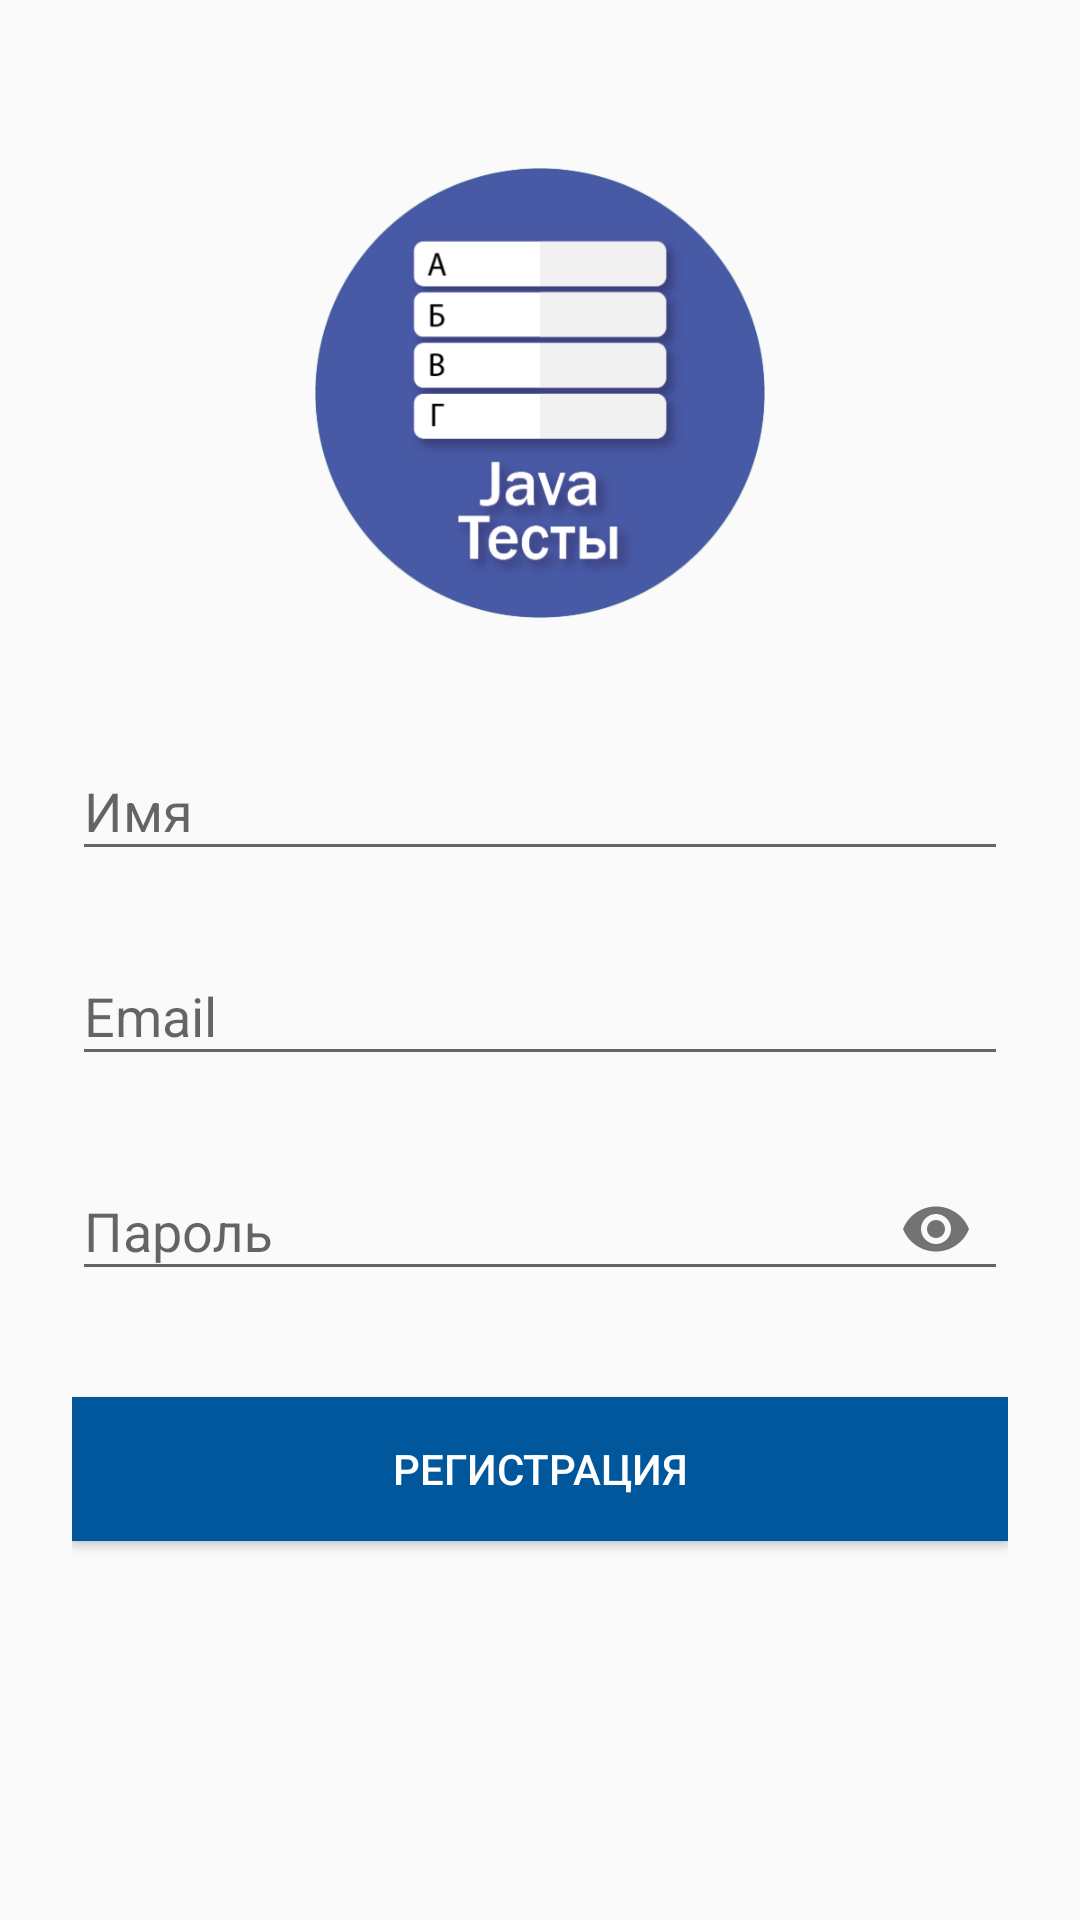

The Android layout XML behind this screen, and the referenced resources:
<!-- AndroidManifest.xml: application theme AppTheme -->
<!-- res/layout/activity_signup.xml -->
<?xml version="1.0" encoding="utf-8"?>
<ScrollView xmlns:android="http://schemas.android.com/apk/res/android"
    xmlns:app="http://schemas.android.com/apk/res-auto"
    android:layout_width="fill_parent"
    android:layout_height="fill_parent"
    android:fitsSystemWindows="true">

    <LinearLayout
        android:layout_width="match_parent"
        android:layout_height="wrap_content"
        android:descendantFocusability="beforeDescendants"
        android:focusableInTouchMode="true"
        android:orientation="vertical"
        android:paddingLeft="24dp"
        android:paddingRight="24dp"
        android:paddingTop="56dp">

        <ImageView
            android:layout_width="150dp"
            android:layout_height="150dp"
            android:layout_gravity="center_horizontal"
            android:layout_marginBottom="24dp"
            android:contentDescription="@string/logo"
            android:src="@drawable/logo" />

        <android.support.design.widget.TextInputLayout
            android:id="@+id/input_name_wrapper"
            android:layout_width="match_parent"
            android:layout_height="wrap_content"
            android:layout_marginBottom="8dp"
            android:layout_marginTop="8dp"
            app:errorTextAppearance="@style/error_appearance">

            <EditText
                android:id="@+id/input_name"
                android:layout_width="match_parent"
                android:layout_height="wrap_content"
                android:hint="@string/name"
                android:imeOptions="actionNext"
                android:inputType="textPersonName|textAutoCorrect|textCapWords" />
        </android.support.design.widget.TextInputLayout>

        <android.support.design.widget.TextInputLayout
            android:id="@+id/input_email_wrapper"
            android:layout_width="match_parent"
            android:layout_height="wrap_content"
            android:layout_marginBottom="8dp"
            android:layout_marginTop="8dp"
            app:errorTextAppearance="@style/error_appearance">

            <EditText
                android:id="@+id/input_email"
                android:layout_width="match_parent"
                android:layout_height="wrap_content"
                android:hint="@string/email"
                android:imeOptions="actionNext"
                android:inputType="textEmailAddress" />
        </android.support.design.widget.TextInputLayout>

        <android.support.design.widget.TextInputLayout
            android:id="@+id/input_password_wrapper"
            android:layout_width="match_parent"
            android:layout_height="wrap_content"
            android:layout_marginBottom="8dp"
            android:layout_marginTop="8dp"
            app:passwordToggleEnabled="true"
            app:errorTextAppearance="@style/error_appearance">

            <android.support.design.widget.TextInputEditText
                android:id="@+id/input_password"
                android:layout_width="match_parent"
                android:layout_height="wrap_content"
                android:hint="@string/password"
                android:imeOptions="actionSend"
                android:inputType="textPassword" />
        </android.support.design.widget.TextInputLayout>

        
        <android.support.v7.widget.AppCompatButton
            android:id="@+id/btn_signup"
            android:layout_width="match_parent"
            android:layout_height="48dp"
            android:layout_marginBottom="24dp"
            android:layout_marginTop="24dp"
            android:background="@color/colorPrimaryDark"
            android:padding="12dp"
            android:text="@string/registration"
            android:textColor="@color/colorWhite" />

    </LinearLayout>
</ScrollView>
<!-- resources referenced by this layout -->
<resources>
  <color name="colorPrimaryDark">#01579B</color>
  <color name="colorWhite">#ffffff</color>
  <!-- drawable logo: png bitmap (drawable-hdpi, 18425 bytes) -->
  <string name="email">Email</string>
  <string name="logo">Лого</string>
  <string name="name">Имя</string>
  <string name="password">Пароль</string>
  <string name="registration">Регистрация</string>
  <style name="error_appearance" parent="@android:style/TextAppearance">
          <item name="android:textColor">@color/color_bad_vote</item>
          <item name="android:textSize">12sp</item>
      </style>
  <style name="AppTheme" parent="Theme.AppCompat.Light.NoActionBar">
          
          <item name="colorPrimary">@color/colorPrimary</item>
          <item name="colorPrimaryDark">@color/colorPrimaryDark</item>
          <item name="colorAccent">@color/colorAccent</item>
      </style>
  <color name="color_bad_vote">#D64338</color>
  <color name="colorPrimary">#039BE5</color>
  <color name="colorAccent">#039BE5</color>
</resources>
